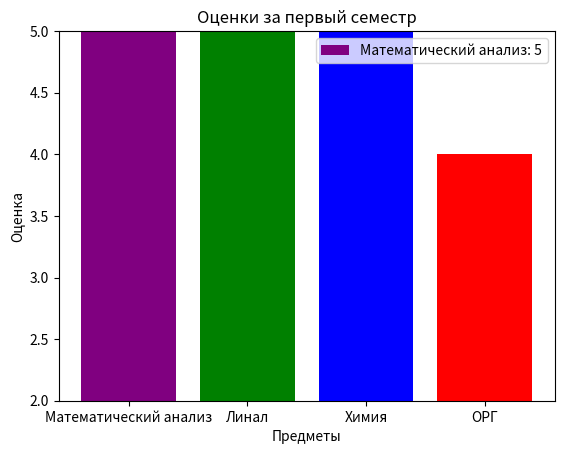

Python code for this plot:
import matplotlib.pyplot as plt
subjects = ['Математический анализ', 'Линал', 'Химия', 'ОРГ']
grades = [5, 5, 5, 4]
colors = ['purple', 'green', 'blue', 'red']
fig, ax = plt.subplots()
ax.bar(subjects, grades, color=colors)
ax.set_ylim([2, 5])
ax.set_title("Оценки за первый семестр")
ax.set_xlabel("Предметы")
ax.set_ylabel("Оценка")
legend_labels = [f"{subject}: {grade}" for subject, grade in zip(subjects, grades)]
ax.legend(legend_labels, loc="upper right")
plt.show()
